Photos from the image-classification dataset "Physics-Constrained-DSPI-Dataset" in the GitHub repository Ren8985/Physics-Constrained-DSPI-Dataset. Its 2 classes are: clean, noisy.

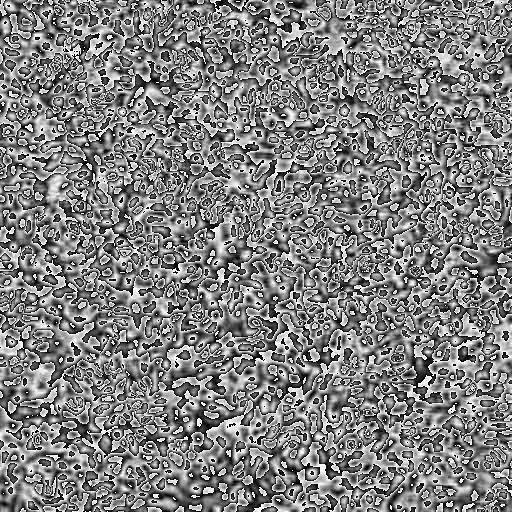
Label: noisy

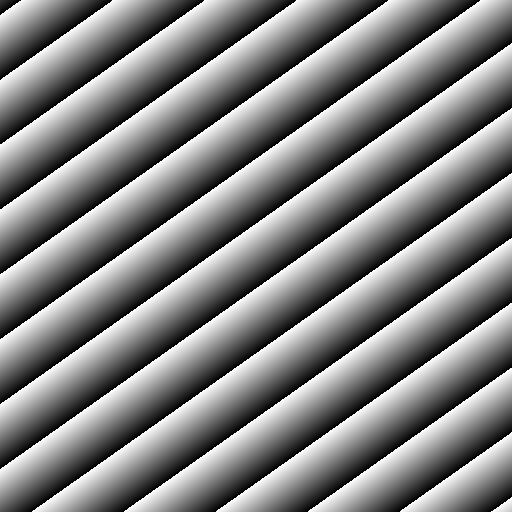
Label: clean

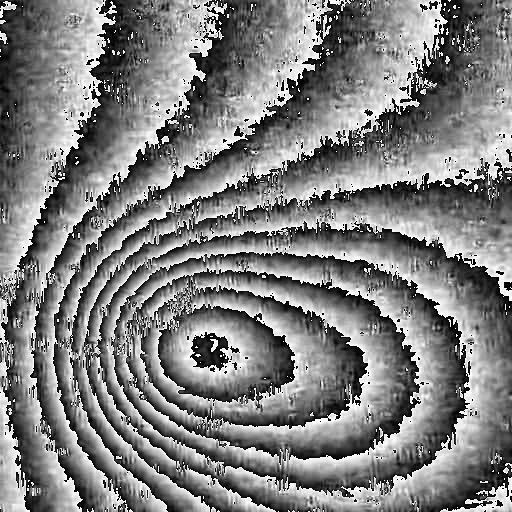
Label: noisy

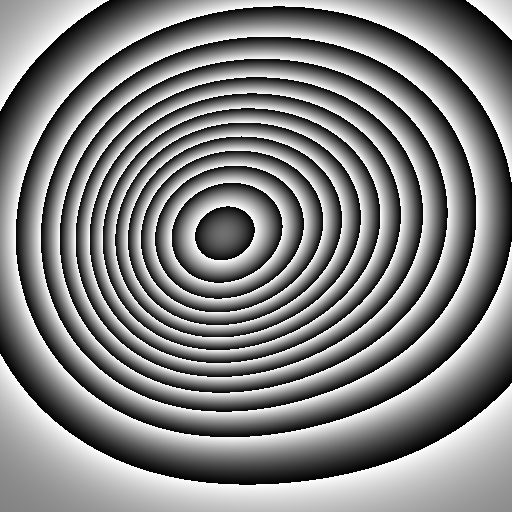
Label: clean

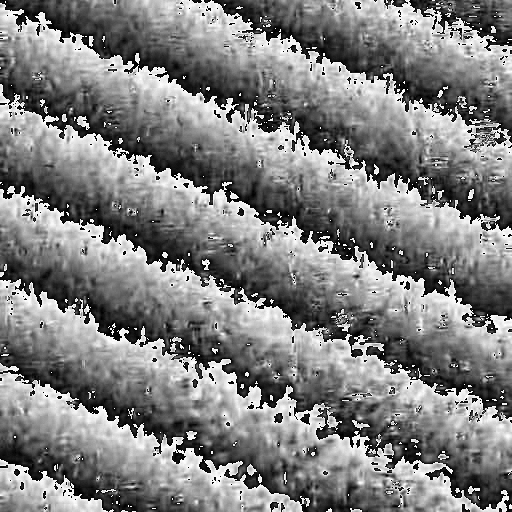
Label: noisy

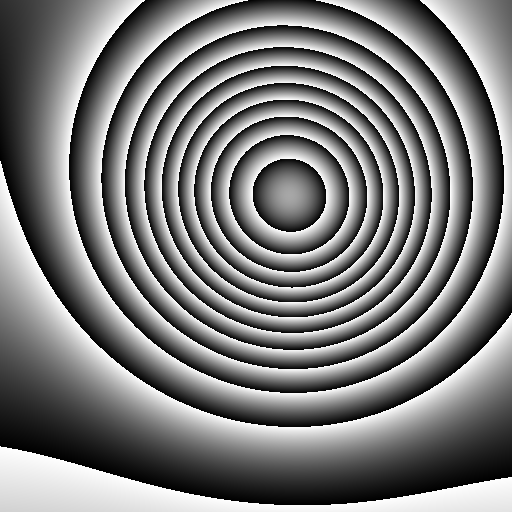
Label: clean
